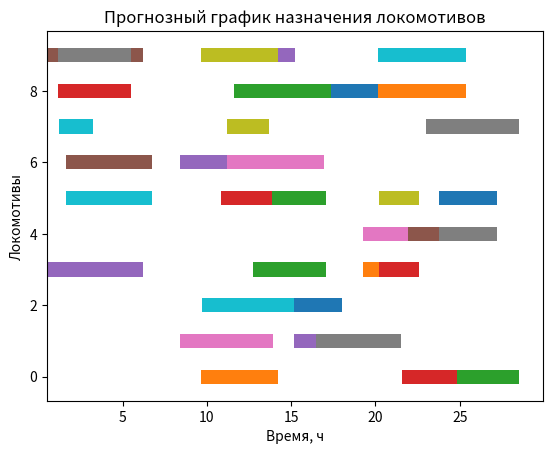

Generate this figure with matplotlib:
from dataclasses import dataclass
from typing import List, Dict, Tuple
import random
import copy

@dataclass
class Locomotive:
    id: int
    loco_type: str
    power: float                 # тяговая мощность
    remaining_resource: float    # ресурс до ТО
    home_depot: str

@dataclass
class Train:
    id: int
    weight: float
    route: Tuple[str, str]       # (откуда, куда)
    departure_time: float
    duration: float

import random

def generate_synthetic_data(
        num_locomotives=10,
        num_trains=20,
        depots=("A", "B", "C")):
    """
    Генерация синтетических данных
    для экспериментальных расчетов (глава 4)
    """

    locomotives = {}
    for i in range(num_locomotives):
        locomotives[i] = Locomotive(
            id=i,
            loco_type="2ЭС6",
            power=random.uniform(4000, 7000),
            remaining_resource=random.uniform(20, 50),
            home_depot=random.choice(depots)
        )

    trains = {}
    for j in range(num_trains):
        dep = random.choice(depots)
        arr = random.choice([d for d in depots if d != dep])
        trains[j] = Train(
            id=j,
            weight=random.uniform(3000, 6000),
            route=(dep, arr),
            departure_time=random.uniform(0, 24),
            duration=random.uniform(2, 6)
        )
            
    return locomotives, trains

def preprocess_external_data(train_table, loco_table):
    """
    Предобработка данных,
    поступающих из внешних информационных систем
    """

    trains = {}
    for row in train_table:
        trains[row["train_id"]] = Train(
            id=row["train_id"],
            weight=row["weight"],
            route=(row["dep_station"], row["arr_station"]),
            departure_time=row["dep_time"],
            duration=row["duration"]
        )

    locomotives = {}
    for row in loco_table:
        locomotives[row["loco_id"]] = Locomotive(
            id=row["loco_id"],
            loco_type=row["type"],
            power=row["power"],
            remaining_resource=row["resource"],
            home_depot=row["depot"]
        )

    return locomotives, trains


class Chromosome:
    def __init__(self, assignment: Dict[int, List[int]]):
        """
        assignment:
        key   = id локомотива
        value = список id поездов в порядке обслуживания
        """
        self.assignment = assignment
        self.fitness = None

def check_traction(loco: Locomotive, train: Train) -> bool:
    return loco.power >= train.weight

def check_resource(loco: Locomotive, trains: List[Train]) -> bool:
    total_duration = sum(t.duration for t in trains)
    return total_duration <= loco.remaining_resource

def is_feasible(chromosome: Chromosome,
                locomotives: Dict[int, Locomotive],
                trains: Dict[int, Train]) -> bool:
    for loco_id, train_ids in chromosome.assignment.items():
        loco = locomotives[loco_id]
        assigned_trains = [trains[t_id] for t_id in train_ids]

        # Тяга
        for t in assigned_trains:
            if not check_traction(loco, t):
                return False

        # Ресурс
        if not check_resource(loco, assigned_trains):
            return False

    return True

def calculate_idle_time(chromosome: Chromosome) -> float:
    return sum(len(trains) == 0 for trains in chromosome.assignment.values())

def calculate_empty_run(chromosome: Chromosome) -> float:
    # прокси-оценка: количество разрывов маршрута
    return sum(max(0, len(trains) - 1) for trains in chromosome.assignment.values())

def calculate_train_mass(chromosome: Chromosome,
                         trains: Dict[int, Train]) -> float:
    return sum(trains[t_id].weight
               for train_ids in chromosome.assignment.values()
               for t_id in train_ids)

def fitness_function(chromosome: Chromosome,
                     locomotives: Dict[int, Locomotive],
                     trains: Dict[int, Train],
                     weights=(0.4, 0.3, 0.3)) -> float:
    """
    weights = (idle_weight, empty_run_weight, mass_weight)
    """

    idle = calculate_idle_time(chromosome)
    empty = calculate_empty_run(chromosome)
    mass = calculate_train_mass(chromosome, trains)

    # минимизируем простои и порожние пробеги,
    # максимизируем массу поездов
    fitness = (
        -weights[0] * idle
        -weights[1] * empty
        +weights[2] * mass
    )

    chromosome.fitness = fitness
    return fitness

def generate_initial_population(population_size: int,
                                locomotives: Dict[int, Locomotive],
                                trains: Dict[int, Train]) -> List[Chromosome]:
    population = []

    loco_ids = list(locomotives.keys())
    train_ids = list(trains.keys())

    for _ in range(population_size):
        assignment = {loco_id: [] for loco_id in loco_ids}

        random.shuffle(train_ids)
        for t_id in train_ids:
            loco_id = random.choice(loco_ids)
            assignment[loco_id].append(t_id)

        chromosome = Chromosome(assignment)

        if is_feasible(chromosome, locomotives, trains):
            population.append(chromosome)

        if not population:                # если ничего не набралось
            loco_ids = list(locomotives.keys())
            train_ids = list(trains.keys())
            assignment = {loco_id: [] for loco_id in loco_ids}
       
        # просто раскидаем поезда циклически
        for i, t_id in enumerate(train_ids):
            assignment[loco_ids[i % len(loco_ids)]].append(t_id)
        population.append(Chromosome(assignment))

        print(f"локомотивов={len(locomotives)}, поездов={len(trains)}")
        #print(f"первый допустимый?: {is_feasible(Chromosome({0: list(trains.keys())}), locomotives, trains)}")

    return population

def tournament_selection(population: List[Chromosome],
                          k: int = 3) -> Chromosome:
    k = min(k, len(population))
    if k == 0:
        raise ValueError("Популяция пуста – нельзя провести отбор")
    candidates = random.sample(population, k)
    return max(candidates, key=lambda c: c.fitness)

def crossover(parent1: Chromosome,
              parent2: Chromosome) -> Chromosome:
    child_assignment = {}

    for loco_id in parent1.assignment.keys():
        if random.random() < 0.5:
            child_assignment[loco_id] = copy.deepcopy(parent1.assignment[loco_id])
        else:
            child_assignment[loco_id] = copy.deepcopy(parent2.assignment[loco_id])

    return Chromosome(child_assignment)

def mutation(chromosome: Chromosome,
             mutation_rate: float = 0.1):
    loco_ids = list(chromosome.assignment.keys())

    for loco_id, trains in chromosome.assignment.items():
        if trains and random.random() < mutation_rate:
            t_id = random.choice(trains)
            trains.remove(t_id)
            new_loco = random.choice(loco_ids)
            chromosome.assignment[new_loco].append(t_id)

class GeneticAlgorithm:
    def __init__(self, locomotives, trains,
                 population_size=50,
                 generations=100,
                 tournament_selection=3,         # ← новый параметр
                 mutation_rate=0.1):        # ← новый параметр
        self.locomotives = locomotives
        self.trains = trains
        self.population_size = int(population_size)
        self.generations = int(generations)
        self.tournament_selection = min(int(tournament_selection), self.population_size)  # ← корректировка
        self.mutation_rate = float(mutation_rate)         # ← новый параметр

# защита
        if self.tournament_selection > self.population_size:
            self.tournament_selection = self.population_size
        if self.tournament_selection < 1:
            self.tournament_selection = 1

    def run(self):
        population = generate_initial_population(
            self.population_size,
            self.locomotives,
            self.trains
        )
        if not population:                       # на всякий случай
            raise RuntimeError("Начальная популяция пуста")

        for gen in range(self.generations):
            for chrom in population:
                fitness_function(chrom, self.locomotives, self.trains)

            new_population = []

           # безопасный размер турнира
            k = min(self.tournament_selection, len(population))
            if k == 0:
                break
        
            while len(new_population) < self.population_size:
                p1 = tournament_selection(population, k)
                p2 = tournament_selection(population, k)

                child = crossover(p1, p2)
                mutation(child, self.mutation_rate)

                if is_feasible(child, self.locomotives, self.trains):
                    new_population.append(child)

             # если допустимых особей мало, дополняем родителями
                if len(new_population) < self.population_size:
                    parents = sorted(population, key=lambda c: c.fitness, reverse=True)
                    new_population += parents[:self.population_size - len(new_population)]
            
            population = new_population
            if not population:
                raise RuntimeError(
                    "Популяция пуста: ни одна хромосома не прошла ограничения. "
                    "Проверь данные или смягчи ограничения в is_feasible.")
                    # (f"Популяция исчезла на итерации {gen}")
        
        return max(population, key=lambda c: c.fitness)

import time

def run_experiment(ga, baseline_solution, heuristic_solution):
    start = time.time()
    ga_solution = ga.run()
    ga_time = time.time() - start

    return {
        "baseline_fitness": baseline_solution.fitness,
        "heuristic_fitness": heuristic_solution.fitness,
        "ga_fitness": ga_solution.fitness,
        "ga_time_sec": ga_time
    }

import pandas as pd

# def build_assignment_table(solution, locomotives, trains):
    #rows = []
    #for loco_id, train_ids in solution.assignment.items():
     #   loco = locomotives[loco_id]
       # for t_id in train_ids:
         #   t = trains[t_id]
           # rows.append({
             #   "Поезд": t.id,
             #   "Откуда": t.route[0],
             #   "Куда": t.route[1],
             #   "Отправление": t.departure_time,
              #  "Прибытие": t.departure_time + t.duration,
              #  "Локомотив": loco.id,
              #  "Тип локомотива": loco.loco_type,
               # "Остаточный ресурс": loco.remaining_resource
          #  })
  #  return pd.DataFrame(rows)} 


def print_assignment_table(solution, locomotives, trains):
    print("\nРезультаты назначения локомотивов:\n")

    for loco_id, train_ids in solution.assignment.items():
        loco = locomotives[loco_id]
        print(f"Локомотив {loco_id} | Депо {loco.home_depot} "
              f"| Остаточный ресурс: {loco.remaining_resource:.1f}")

        for t_id in train_ids:
            t = trains[t_id]
            print(f"  Поезд {t.id}: {t.route[0]} → {t.route[1]}, "
                  f"отпр {t.departure_time:.1f}, длит {t.duration:.1f}")
        print()

def print_locomotive_summary(locomotives: Dict[int, Locomotive],
                             trains: Dict[int, Train],
                             solution: Chromosome) -> None:
    """1. Сводная таблица по каждому локомотиву"""
    print("\n=== Сводная таблица локомотивов ===")
    print(f"{'ID':>3} | {'Депо приписки':<12} | {'Текущее место':<12} "
          f"| {'Остаток пробега':<15} | {'Остаток времени до ТО, ч':<22}")
    print("-" * 85)
    for loco_id, train_ids in solution.assignment.items():
        loco = locomotives[loco_id]
        # текущее место = последняя точка маршрута, либо депо приписки, если не работал
        if train_ids:
            last_train = trains[train_ids[-1]]
            current_location = last_train.route[1]  # станция назначения последнего рейса
            remaining_resource = loco.remaining_resource - sum(trains[t_id].duration for t_id in train_ids)
        else:
            current_location = loco.home_depot
            remaining_resource = loco.remaining_resource
        print(f"{loco.id:3} | {loco.home_depot:<12} | {current_location:<12} "
              f"| {remaining_resource:15.1f} | {remaining_resource:22.1f}")

def print_fitness_components(locomotives: Dict[int, Locomotive],
                             trains: Dict[int, Train],
                             solution: Chromosome) -> None:
    """2. Детализация элементов fitness"""
    idle_count   = calculate_idle_time(solution)          # локомотивы без работы
    empty_run    = calculate_empty_run(solution)          # кол-во «пустых» переездов
    total_locos  = len(locomotives)
    used_locos   = sum(1 for lst in solution.assignment.values() if lst)
    unused_locos = total_locos - used_locos

    # оценочное «ожидание» поезда = кол-во локомотивов, которым НЕ хватает работы
    # (упрощённо: кол-во поездов, назначенных на один локомотив > 1, но очереди нет)
    waiting_trains = 0   # здесь можно усложнить, если нужно точное время
    waiting_locos  = idle_count

    print("\n=== Элементы функции пригодности ===")
    print(f"Простой локомотивов (без работы): {idle_count}")
    print(f"Порожние пробеги (оценка разрывов): {empty_run}")
    print(f"Ожидание поездов локомотивами: {waiting_trains}")
    print(f"Ожидание локомотивов поездами: {waiting_locos}")
    print(f"Локомотивов в работе: {used_locos}")
    print(f"Локомотивов неиспользовано: {unused_locos}")

def print_detailed_plan(locomotives: Dict[int, Locomotive],
                        trains: Dict[int, Train],
                        solution: Chromosome) -> None:
    """3. Детальный план назначения по локомотивам"""
    print("\n=== План назначения локомотивов ===")
    for loco_id, train_ids in solution.assignment.items():
        loco = locomotives[loco_id]
        print(f"\nЛокомотив {loco_id}  (депо приписки: {loco.home_depot})")
        print(f"  Начало работы:")
        print(f"    Депо начала работы: {loco.home_depot}")
        print(f"    Остаточный ресурс (начало): {loco.remaining_resource:.1f} ч")

        if not train_ids:
            print("    Назначений нет")
        else:
            print("    Назначения:")
            for t_id in train_ids:
                t = trains[t_id]
                print(f"      Поезд {t_id}:  {t.route[0]} → {t.route[1]}  "
                      f"отпр {t.departure_time:.1f} ч  приб {t.departure_time + t.duration:.1f} ч")

        # текущее место и ресурс после выполнения
        if train_ids:
            last_train = trains[train_ids[-1]]
            current_depot = last_train.route[1]
            remaining_res = loco.remaining_resource - sum(trains[t_id].duration for t_id in train_ids)
        else:
            current_depot = loco.home_depot
            remaining_res = loco.remaining_resource

        print(f"  Конец работы:")
        print(f"    Текущее депо: {current_depot}")
        print(f"    Остаточный ресурс (конец): {remaining_res:.1f} ч")

import matplotlib.pyplot as plt

def plot_assignment(solution, trains):
    fig, ax = plt.subplots()

    y = 0
    for loco_id, train_ids in solution.assignment.items():
        for t_id in train_ids:
            t = trains[t_id]
            ax.barh(
                y,
                t.duration,
                left=t.departure_time,
                height=0.4
            )
        y += 1

    ax.set_xlabel("Время, ч")
    ax.set_ylabel("Локомотивы")
    ax.set_title("Прогнозный график назначения локомотивов")
    plt.show()

if __name__ == "__main__":

    # 1. Ввод данных
    locomotives, trains = generate_synthetic_data()

    # 2. Запуск алгоритма
    ga = GeneticAlgorithm(
        locomotives,
        trains,
        population_size=50,
        generations=100,
        tournament_selection=5,
        mutation_rate=0.1
    )

    solution = ga.run()

    # 3. Вывод результатов
    print_assignment_table(solution, locomotives, trains)
    plot_assignment(solution, trains)

    # новые таблицы
    print_locomotive_summary(locomotives, trains, solution)
    print_fitness_components(locomotives, trains, solution)
    print_detailed_plan(locomotives, trains, solution)
